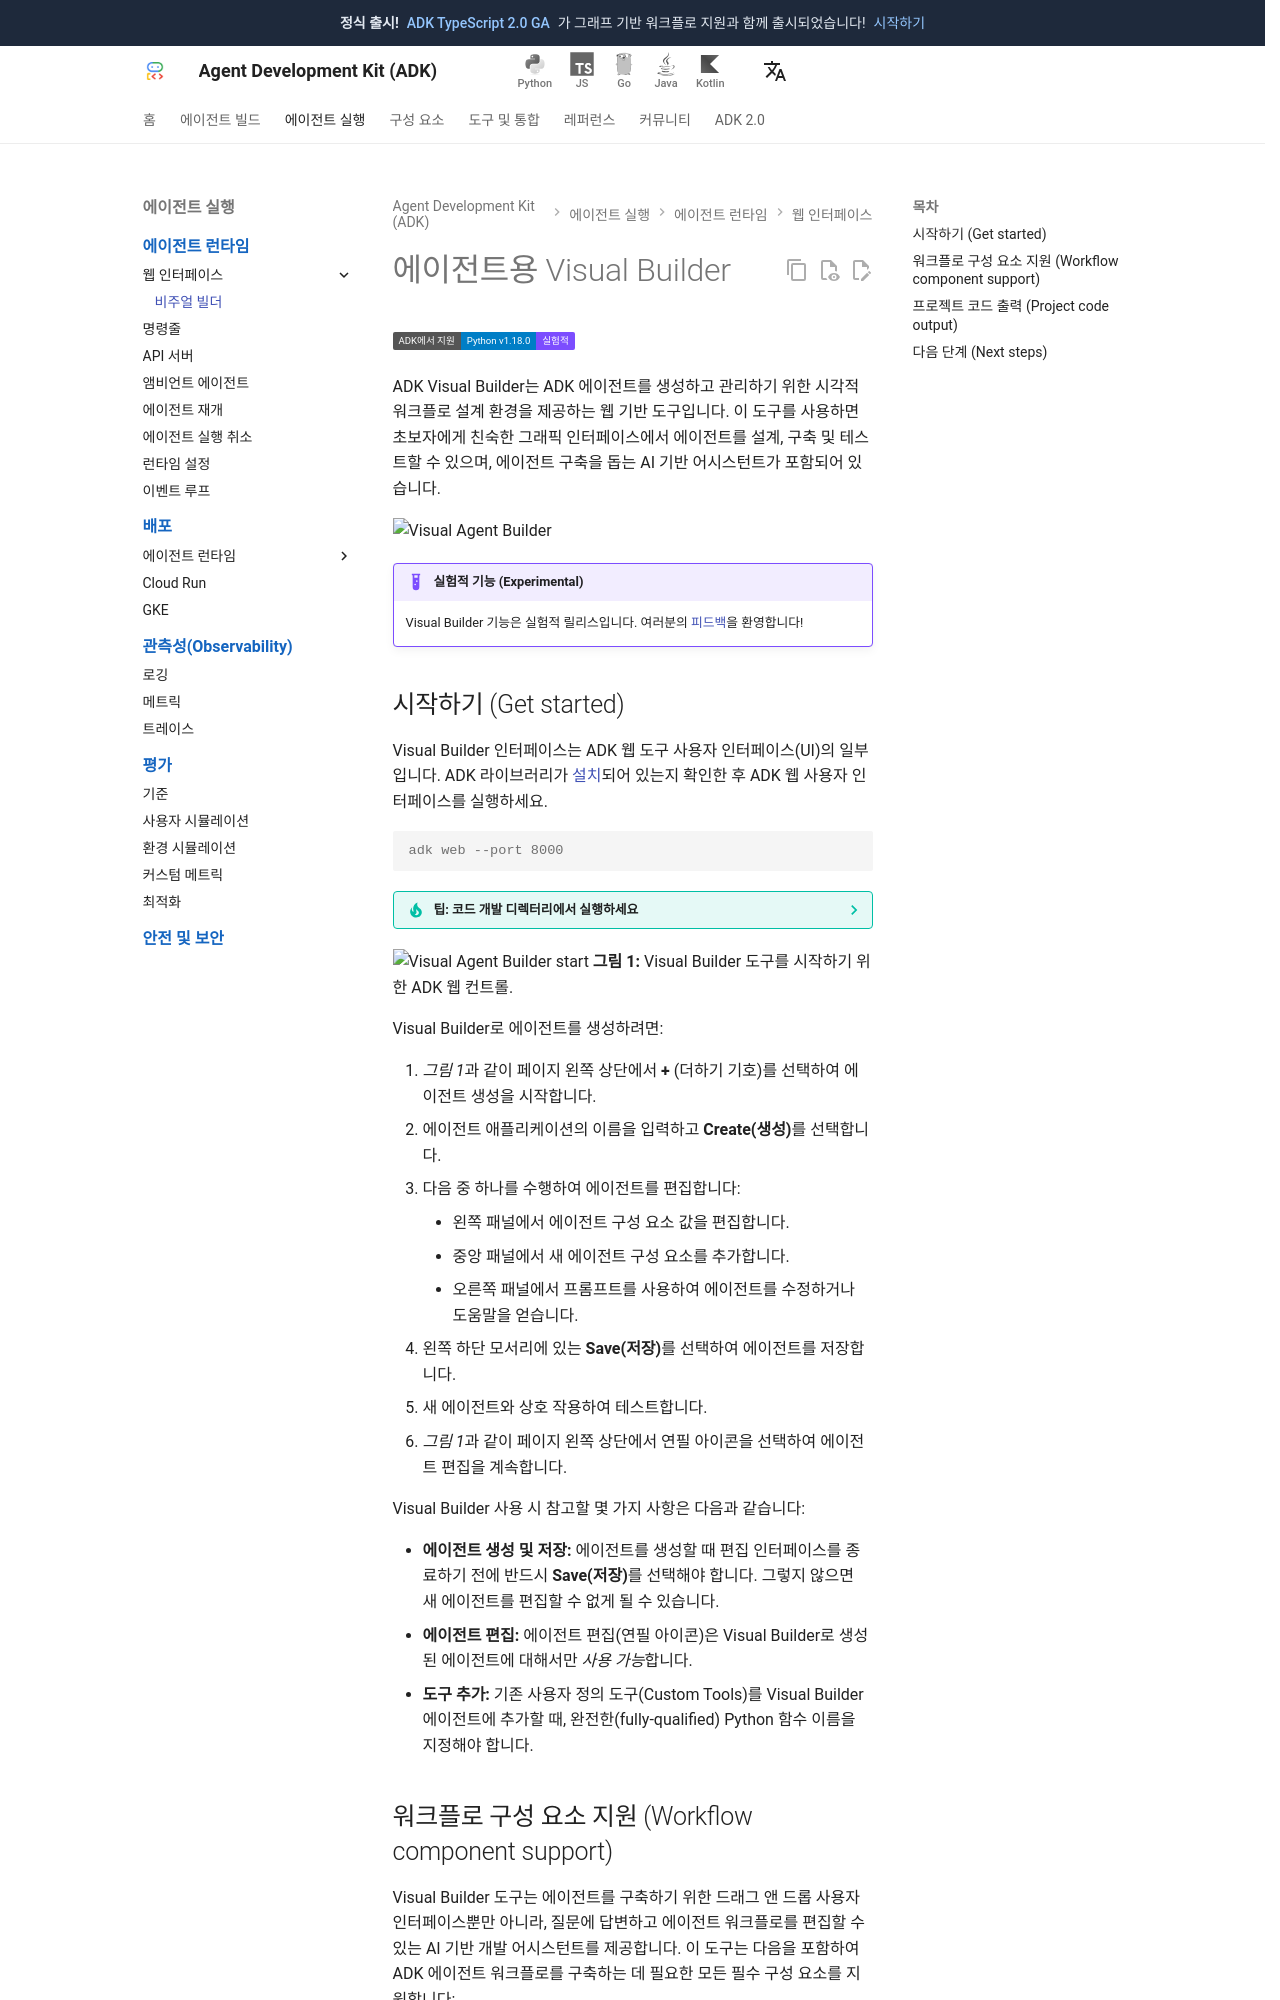

repository: adk-labs/adk-docs · page: ko/visual-builder/index.html · generator: mkdocs

# 에이전트용 Visual Builder

<div class="language-support-tag">
  <span class="lst-supported">ADK에서 지원</span><span class="lst-python">Python v1.18.0</span><span class="lst-preview">실험적</span>
</div>

ADK Visual Builder는 ADK 에이전트를 생성하고 관리하기 위한 시각적 워크플로 설계 환경을 제공하는 웹 기반 도구입니다. 이 도구를 사용하면 초보자에게 친숙한 그래픽 인터페이스에서 에이전트를 설계, 구축 및 테스트할 수 있으며, 에이전트 구축을 돕는 AI 기반 어시스턴트가 포함되어 있습니다.

![Visual Agent Builder](../assets/visual-builder.png)

!!! example "실험적 기능 (Experimental)"
    Visual Builder 기능은 실험적 릴리스입니다. 여러분의 [피드백](https://github.com/google/adk-python/issues/new?template=feature_request.md)을 환영합니다!

## 시작하기 (Get started)

Visual Builder 인터페이스는 ADK 웹 도구 사용자 인터페이스(UI)의 일부입니다. ADK 라이브러리가 [설치](/ko/get-started/installation/#python)되어 있는지 확인한 후 ADK 웹 사용자 인터페이스를 실행하세요.

```console
adk web --port 8000
```

??? tip "팁: 코드 개발 디렉터리에서 실행하세요"

    Visual Builder 도구는 ADK 웹 도구를 실행한 디렉터리 내의 새로운 하위 디렉터리에 프로젝트 파일을 기록합니다. 쓰기 권한이 있는 개발자 디렉터리 위치에서 이 명령을 실행해야 합니다.

![Visual Agent Builder start](../assets/visual-builder-start.png)
**그림 1:** Visual Builder 도구를 시작하기 위한 ADK 웹 컨트롤.

Visual Builder로 에이전트를 생성하려면:

1.  *그림 1*과 같이 페이지 왼쪽 상단에서 **+** (더하기 기호)를 선택하여 에이전트 생성을 시작합니다.
1.  에이전트 애플리케이션의 이름을 입력하고 **Create(생성)**를 선택합니다.
1.  다음 중 하나를 수행하여 에이전트를 편집합니다:
    *   왼쪽 패널에서 에이전트 구성 요소 값을 편집합니다.
    *   중앙 패널에서 새 에이전트 구성 요소를 추가합니다.
    *   오른쪽 패널에서 프롬프트를 사용하여 에이전트를 수정하거나 도움말을 얻습니다.
1.  왼쪽 하단 모서리에 있는 **Save(저장)**를 선택하여 에이전트를 저장합니다.
1.  새 에이전트와 상호 작용하여 테스트합니다.
1.  *그림 1*과 같이 페이지 왼쪽 상단에서 연필 아이콘을 선택하여 에이전트 편집을 계속합니다.

Visual Builder 사용 시 참고할 몇 가지 사항은 다음과 같습니다:

*   **에이전트 생성 및 저장:** 에이전트를 생성할 때 편집 인터페이스를 종료하기 전에 반드시 **Save(저장)**를 선택해야 합니다. 그렇지 않으면 새 에이전트를 편집할 수 없게 될 수 있습니다.
*   **에이전트 편집:** 에이전트 편집(연필 아이콘)은 Visual Builder로 생성된 에이전트에 대해서만 *사용 가능*합니다.
*   **도구 추가:** 기존 사용자 정의 도구(Custom Tools)를 Visual Builder 에이전트에 추가할 때, 완전한(fully-qualified) Python 함수 이름을 지정해야 합니다.
